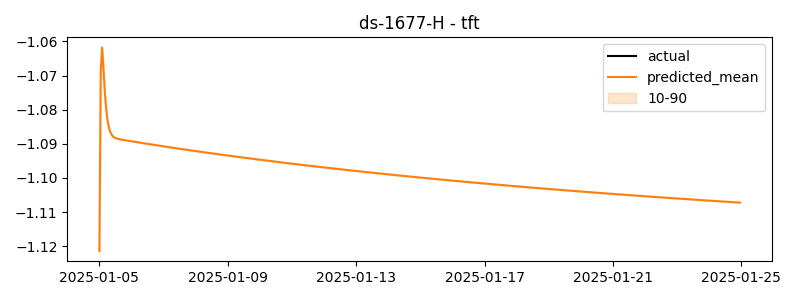

Values plotted in this chart, from the file beside it:
timestamp, actual, predicted
2025-01-05 00:00:00, 1.213, -1.121
2025-01-05 01:00:00, 1.752, -1.069
2025-01-05 02:00:00, 1.737, -1.062
2025-01-05 03:00:00, 1.799, -1.068
2025-01-05 04:00:00, 1.769, -1.074
2025-01-05 05:00:00, 1.777, -1.08
2025-01-05 06:00:00, 1.416, -1.083
2025-01-05 07:00:00, 1.933, -1.085
2025-01-05 08:00:00, 1.327, -1.086
2025-01-05 09:00:00, 1.635, -1.087
2025-01-05 10:00:00, 1.633, -1.088
2025-01-05 11:00:00, 1.773, -1.088
2025-01-05 12:00:00, 1.765, -1.088
2025-01-05 13:00:00, 1.14, -1.088
2025-01-05 14:00:00, 1.649, -1.089
2025-01-05 15:00:00, 1.277, -1.089
2025-01-05 16:00:00, 1.393, -1.089
2025-01-05 17:00:00, 2.118, -1.089
2025-01-05 18:00:00, 1.963, -1.089
2025-01-05 19:00:00, 2.666, -1.089
2025-01-05 20:00:00, -0.07194, -1.089
2025-01-05 21:00:00, -0.426, -1.089
2025-01-05 22:00:00, 1.377, -1.089
2025-01-05 23:00:00, 1.447, -1.089
2025-01-06 00:00:00, 1.551, -1.089
2025-01-06 01:00:00, 1.806, -1.089
2025-01-06 02:00:00, 1.699, -1.089
2025-01-06 03:00:00, 1.539, -1.089
2025-01-06 04:00:00, 1.784, -1.09
2025-01-06 05:00:00, 1.471, -1.09
2025-01-06 06:00:00, 1.869, -1.09
2025-01-06 07:00:00, 1.386, -1.09
2025-01-06 08:00:00, 1.342, -1.09
2025-01-06 09:00:00, 0.8417, -1.09
2025-01-06 10:00:00, 1.394, -1.09
2025-01-06 11:00:00, 1.629, -1.09
2025-01-06 12:00:00, 2.177, -1.09
2025-01-06 13:00:00, 1.684, -1.09
2025-01-06 14:00:00, 1.578, -1.09
2025-01-06 15:00:00, 1.476, -1.09
2025-01-06 16:00:00, 1.243, -1.09
2025-01-06 17:00:00, 1.912, -1.09
2025-01-06 18:00:00, 1.664, -1.09
2025-01-06 19:00:00, 2.091, -1.09
2025-01-06 20:00:00, 1.78, -1.09
2025-01-06 21:00:00, 1.881, -1.091
2025-01-06 22:00:00, 2.081, -1.091
2025-01-06 23:00:00, 1.462, -1.091
2025-01-07 00:00:00, 1.837, -1.091
2025-01-07 01:00:00, 2.667, -1.091
2025-01-07 02:00:00, 2.048, -1.091
2025-01-07 03:00:00, 1.741, -1.091
2025-01-07 04:00:00, 1.44, -1.091
2025-01-07 05:00:00, 1.304, -1.091
2025-01-07 06:00:00, 0.8087, -1.091
2025-01-07 07:00:00, 1.521, -1.091
2025-01-07 08:00:00, 2.099, -1.091
2025-01-07 09:00:00, 2.027, -1.091
2025-01-07 10:00:00, 1.587, -1.091
2025-01-07 11:00:00, 1.62, -1.091
... 420 more rows
